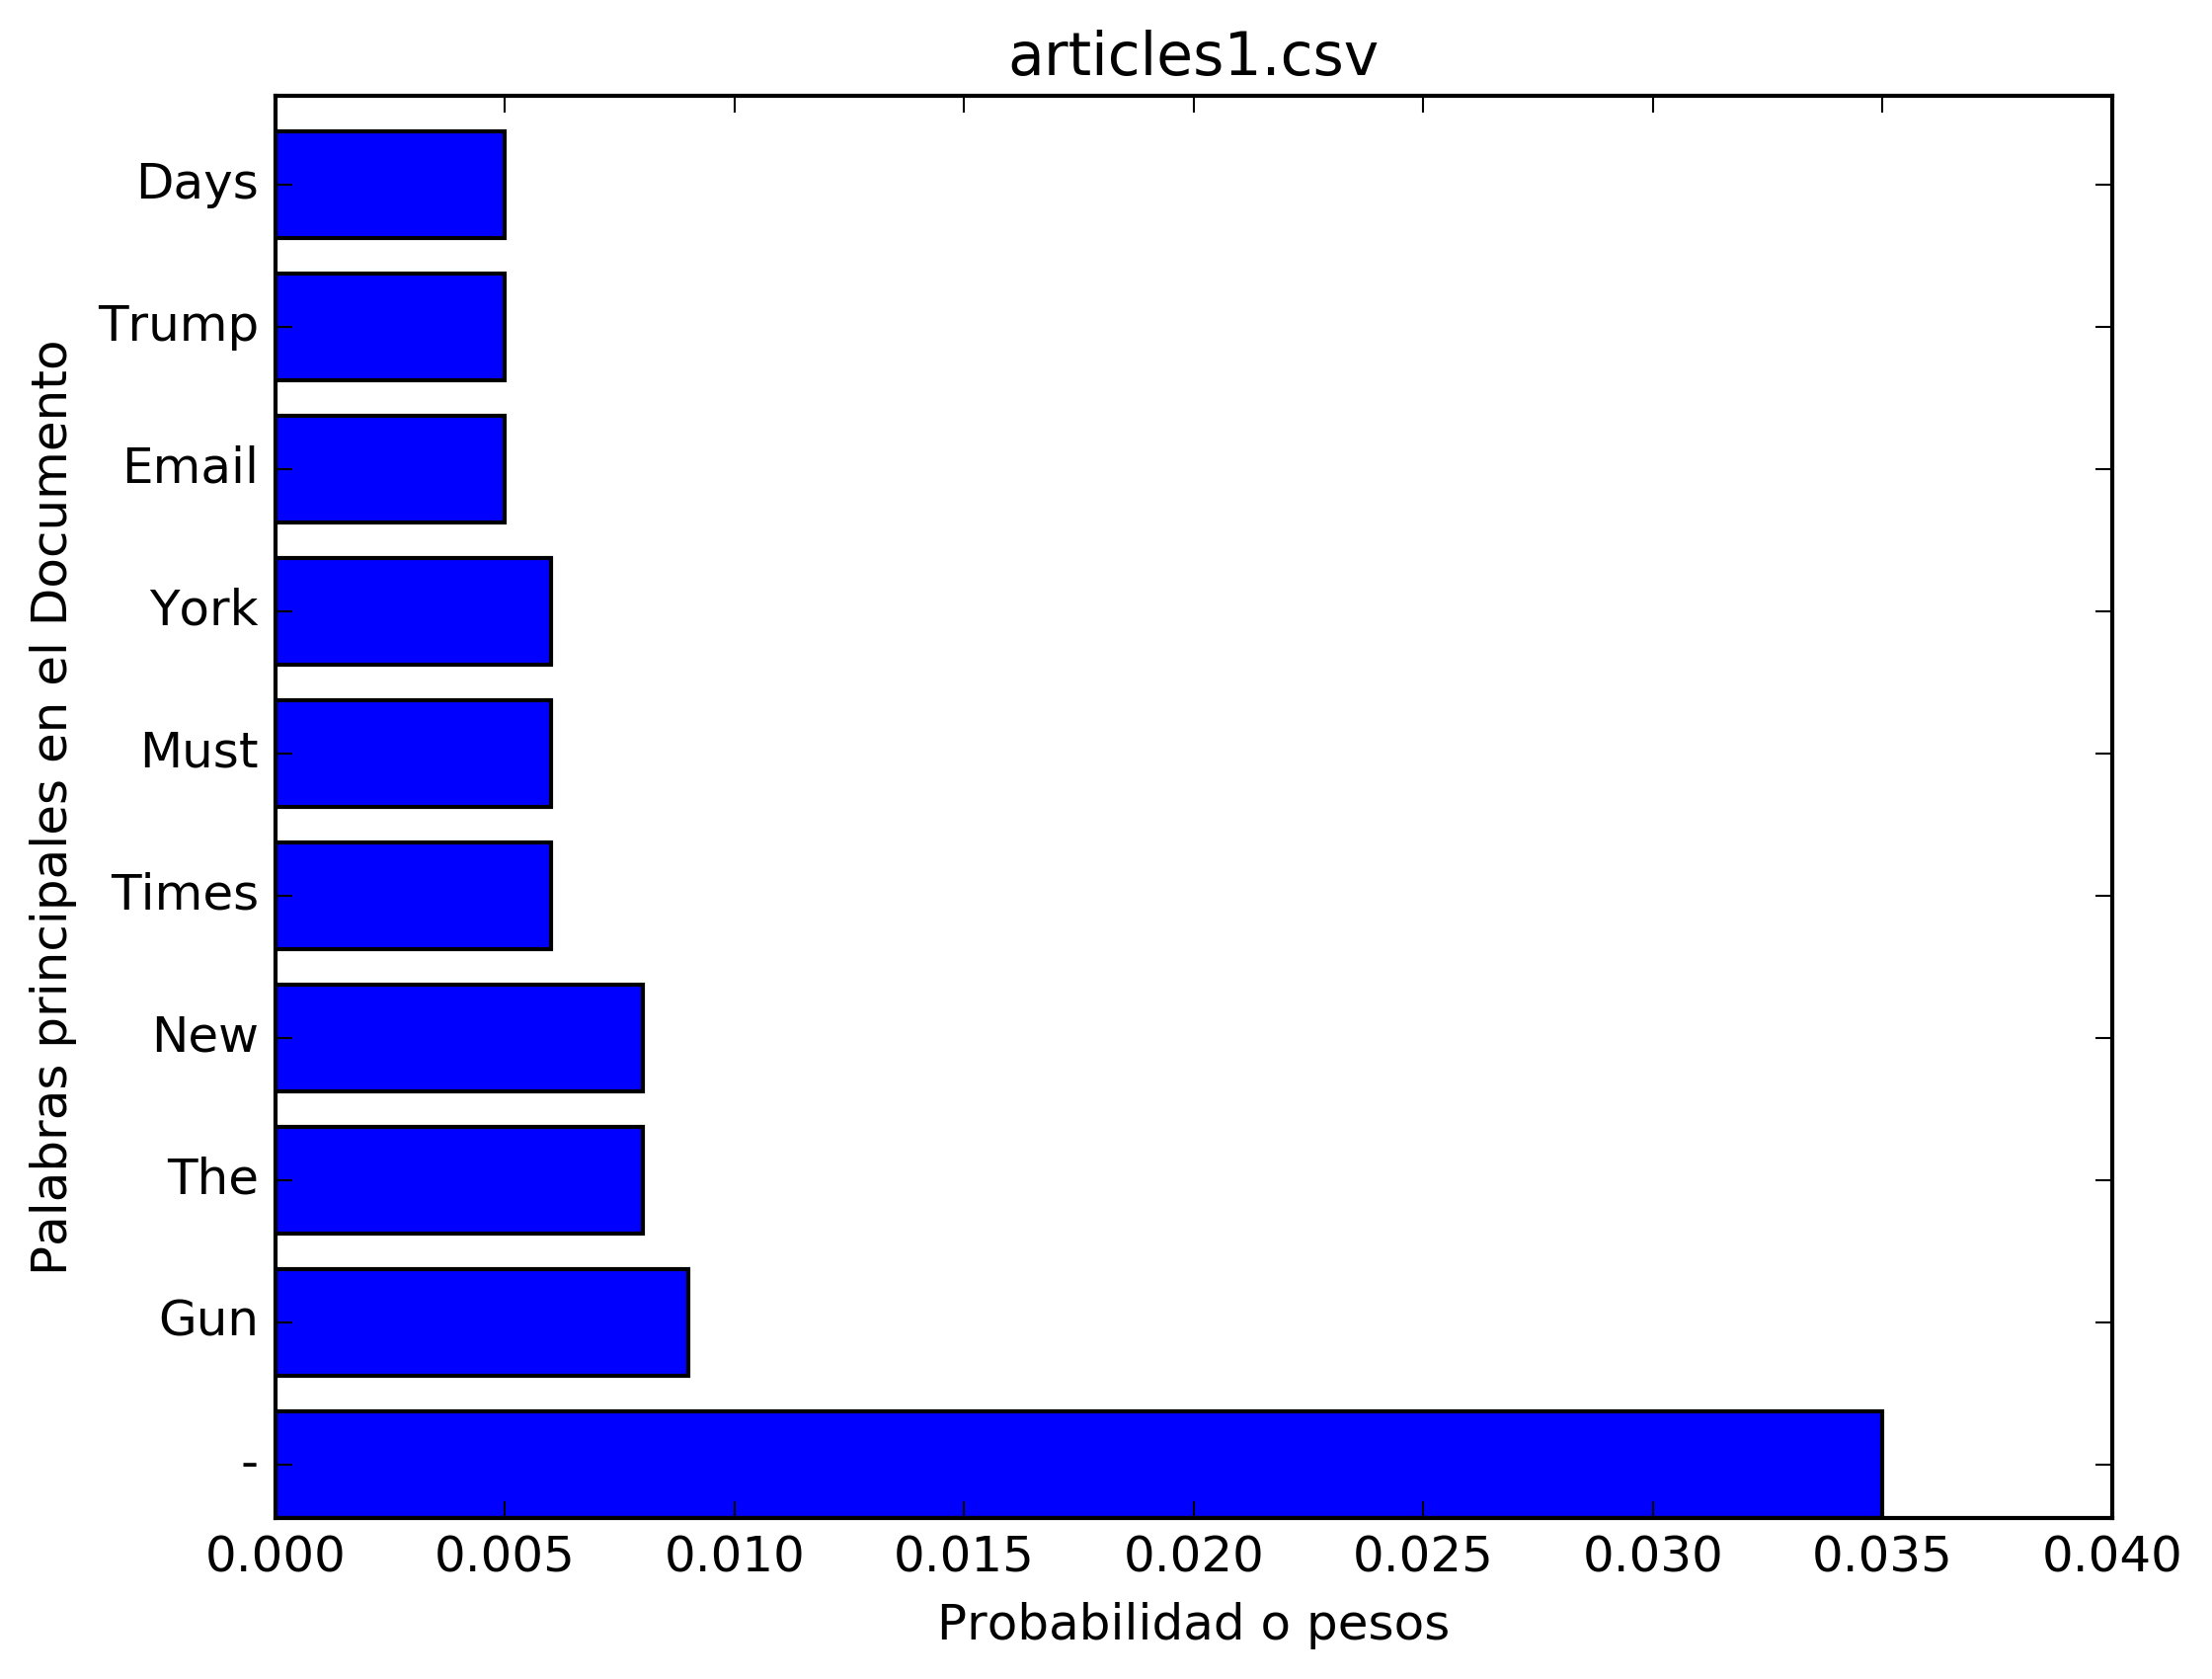

The table this chart was drawn from, first rows:
probability, word
0.035, -
0.009, Gun
0.008, The
0.008, New
0.006, Times
0.006, Must
0.006, York
0.005, Email
0.005, Trump
0.005, Days
